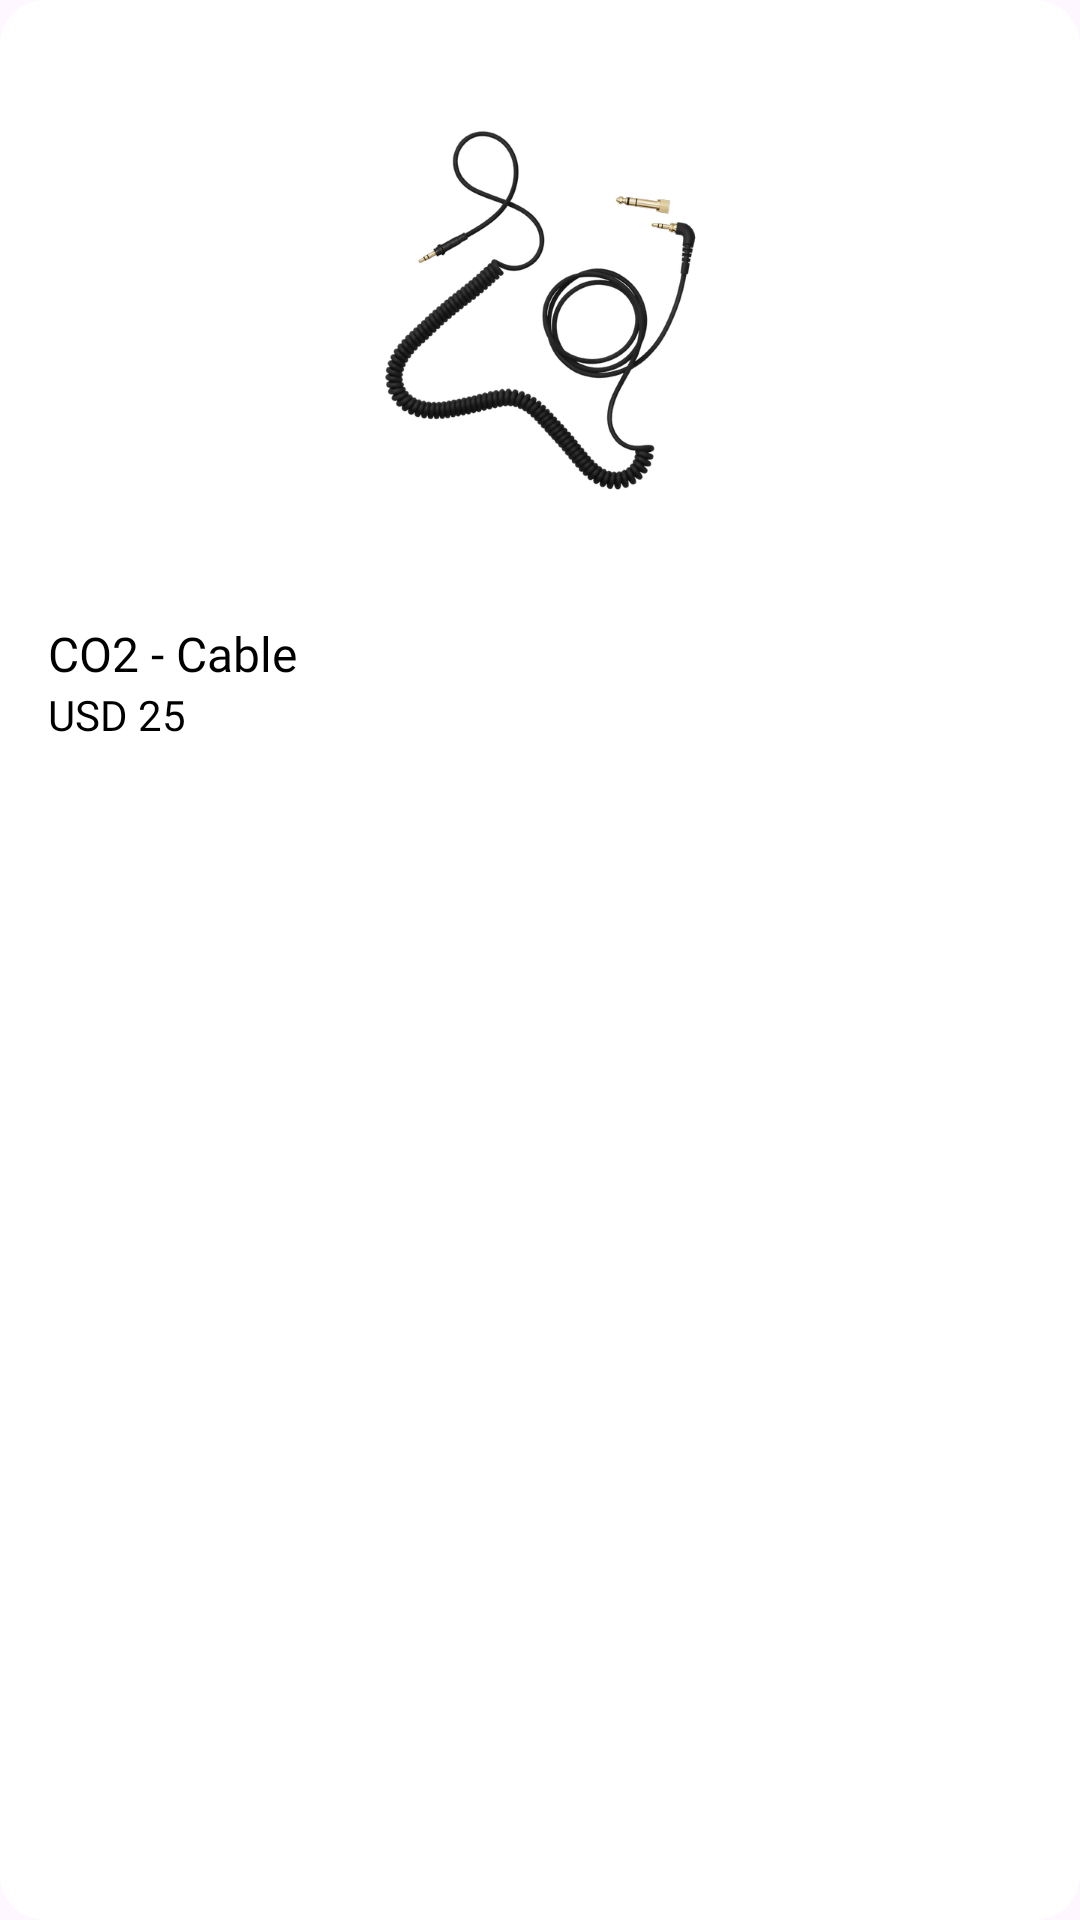

Layout XML and referenced resources for this Android screen:
<!-- AndroidManifest.xml: application theme Theme.AppDesign -->
<!-- res/layout/temp_featured_item.xml -->
<?xml version="1.0" encoding="utf-8"?>
<androidx.constraintlayout.widget.ConstraintLayout xmlns:android="http://schemas.android.com/apk/res/android"
    xmlns:app="http://schemas.android.com/apk/res-auto"
    xmlns:tools="http://schemas.android.com/tools"
    android:layout_width="wrap_content"
    android:layout_height="wrap_content"
    android:layout_marginEnd="16dp"
    android:background="@drawable/featured_item_bg"
    android:foreground="?android:attr/selectableItemBackground"
    tools:ignore="ContentDescription,HardcodedText">

    <ImageView
        android:id="@+id/featuredItemImage"
        android:layout_width="wrap_content"
        android:layout_height="wrap_content"
        android:src="@drawable/cable"
        app:layout_constraintEnd_toEndOf="parent"
        app:layout_constraintStart_toStartOf="parent"
        app:layout_constraintTop_toTopOf="parent" />

    <TextView
        android:id="@+id/featuredItemName"
        android:layout_width="wrap_content"
        android:layout_height="wrap_content"
        android:layout_marginTop="16dp"
        android:fontFamily="@font/dmsans_regular"
        android:text="CO2 - Cable"
        android:textColor="@color/black"
        android:textSize="16sp"
        app:layout_constraintStart_toStartOf="parent"
        app:layout_constraintTop_toBottomOf="@+id/featuredItemImage" />

    <TextView
        android:id="@+id/featuredItemValue"
        android:layout_width="wrap_content"
        android:layout_height="wrap_content"
        android:fontFamily="@font/dmsans_bold"
        android:text="USD 25"
        android:textColor="@color/black"
        android:textSize="14sp"
        app:layout_constraintStart_toStartOf="@+id/featuredItemName"
        app:layout_constraintTop_toBottomOf="@+id/featuredItemName" />


</androidx.constraintlayout.widget.ConstraintLayout>
<!-- resources referenced by this layout -->
<resources>
  <color name="black">#000000</color>
  <!-- drawable cable: png bitmap (drawable-hdpi, 19567 bytes) -->
  <!-- drawable featured_item_bg (drawable) -->
  <?xml version="1.0" encoding="UTF-8"?>
  <shape xmlns:android="http://schemas.android.com/apk/res/android"
      android:shape="rectangle">
      <solid android:color="@color/white" />
      <padding
          android:bottom="16dp"
          android:left="16dp"
          android:right="16dp"
          android:top="16dp" />
      <corners
          android:bottomLeftRadius="15dp"
          android:bottomRightRadius="15dp"
          android:topLeftRadius="15dp"
          android:topRightRadius="15dp" />
  </shape>
  <style name="Theme.AppDesign" parent="Base.Theme.AppDesign" />
  <color name="white">#FFFFFF</color>
  <style name="Base.Theme.AppDesign" parent="Theme.Material3.Light.NoActionBar">
          <item name="android:statusBarColor">@color/white</item>
          <item name="android:windowLightStatusBar">true</item>
          <item name="colorPrimary">@color/green</item>
          <item name="colorAccent">@color/green</item>
      </style>
  <color name="green">#0ACF83</color>
</resources>
